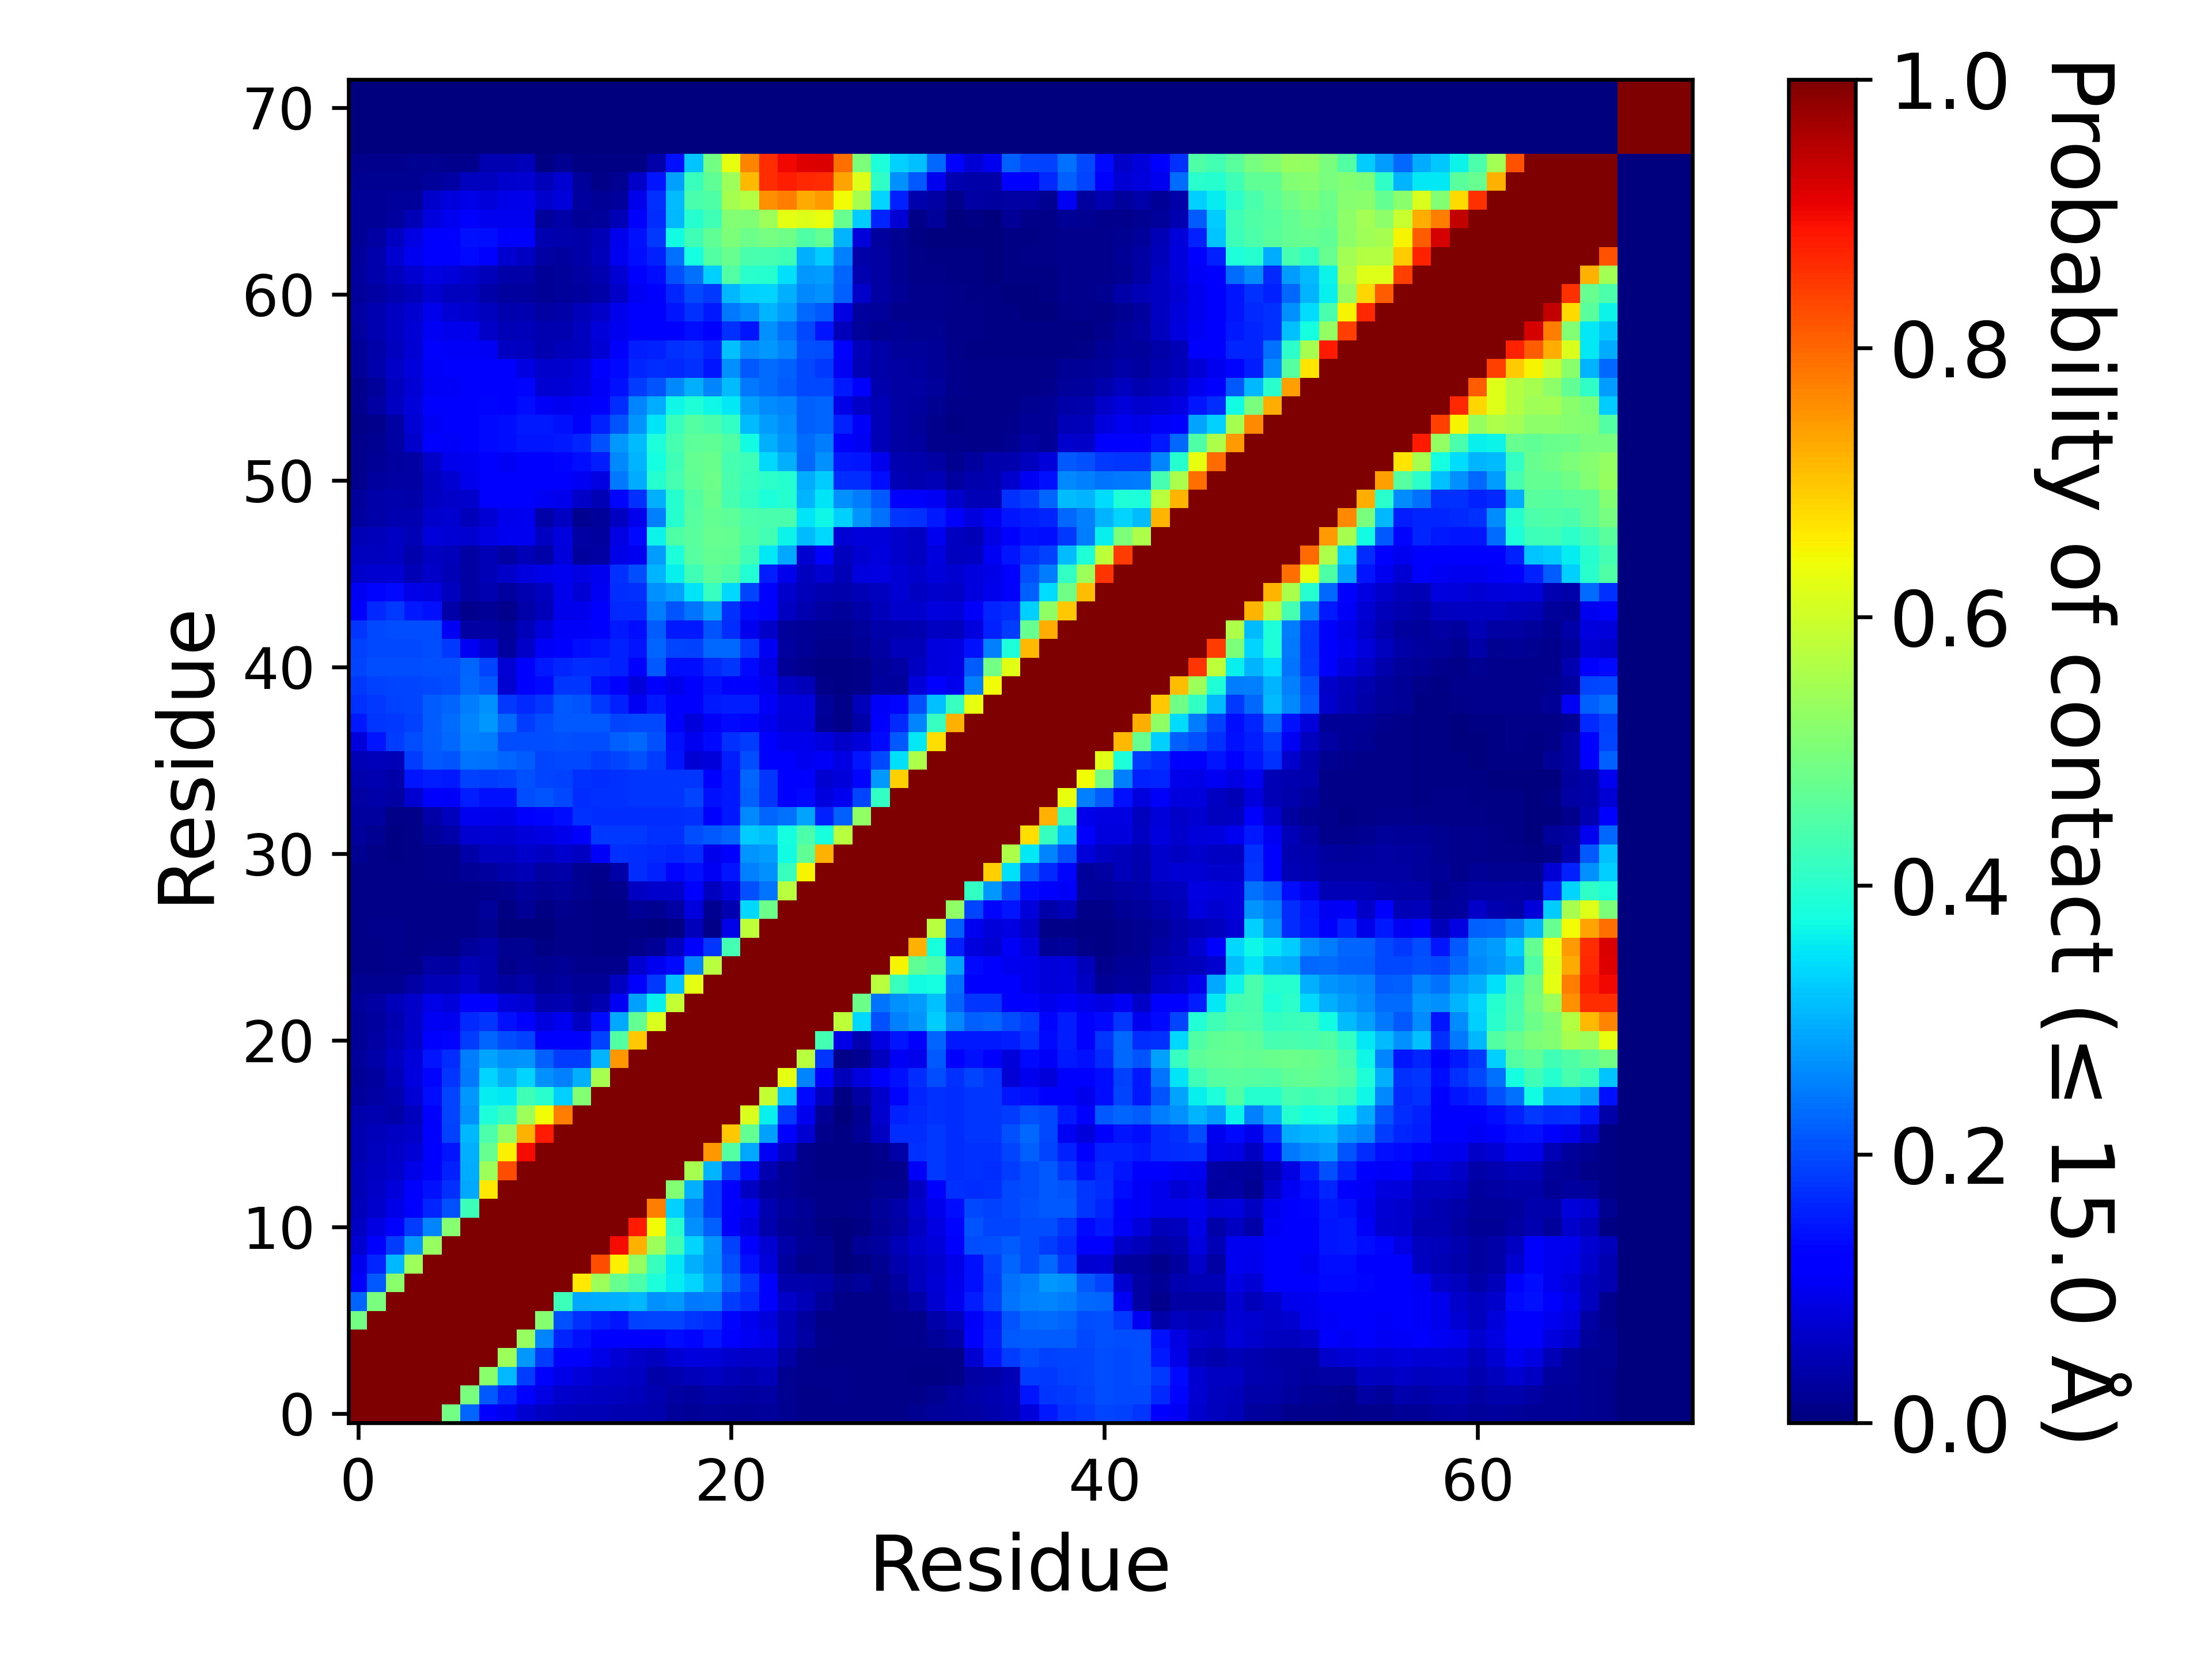

The table this chart was drawn from, first rows:
, 1, 2, 3, 4, 5, 6, 7, 8, 9, 10, 11, 12, 13, 14, 15, 16, 17, 18, 19, 20, 21, 22, 23
1, 1.0, 1.0, 1.0, 1.0, 1.0, 0.4911, 0.2236, 0.1202, 0.09899, 0.07192, 0.06191, 0.05367, 0.05043, 0.04973, 0.04543, 0.04482, 0.04179, 0.02631, 0.02172, 0.02386, 0.02322, 0.02216, 0.02458
2, 1.0, 1.0, 1.0, 1.0, 1.0, 1.0, 0.4961, 0.2131, 0.1638, 0.1157, 0.08598, 0.0694, 0.06555, 0.06139, 0.05487, 0.05104, 0.04457, 0.03416, 0.03086, 0.03524, 0.03164, 0.02786, 0.03324
3, 1.0, 1.0, 1.0, 1.0, 1.0, 1.0, 1.0, 0.5165, 0.3072, 0.1837, 0.1256, 0.0936, 0.08033, 0.06986, 0.06366, 0.05876, 0.03554, 0.04685, 0.051, 0.05945, 0.04995, 0.0436, 0.05283
4, 1.0, 1.0, 1.0, 1.0, 1.0, 1.0, 1.0, 1.0, 0.5427, 0.2737, 0.184, 0.1287, 0.1111, 0.09062, 0.07759, 0.06408, 0.0571, 0.07697, 0.08256, 0.08017, 0.06708, 0.06484, 0.06569
5, 1.0, 1.0, 1.0, 1.0, 1.0, 1.0, 1.0, 1.0, 1.0, 0.5322, 0.2551, 0.1606, 0.1421, 0.1239, 0.1157, 0.1174, 0.1169, 0.1378, 0.1321, 0.1456, 0.1158, 0.1042, 0.0932
6, 0.4911, 1.0, 1.0, 1.0, 1.0, 1.0, 1.0, 1.0, 1.0, 1.0, 0.5143, 0.206, 0.1739, 0.1579, 0.1477, 0.1911, 0.1928, 0.1927, 0.1765, 0.1709, 0.1309, 0.1004, 0.07876
7, 0.2236, 0.4961, 1.0, 1.0, 1.0, 1.0, 1.0, 1.0, 1.0, 1.0, 1.0, 0.4248, 0.2916, 0.2942, 0.2979, 0.3077, 0.2678, 0.2734, 0.2438, 0.2488, 0.1841, 0.1677, 0.1262
8, 0.1202, 0.2131, 0.5165, 1.0, 1.0, 1.0, 1.0, 1.0, 1.0, 1.0, 1.0, 1.0, 0.664, 0.5413, 0.4759, 0.4446, 0.3851, 0.3565, 0.3354, 0.2884, 0.2257, 0.176, 0.1139
9, 0.09899, 0.1638, 0.3072, 0.5427, 1.0, 1.0, 1.0, 1.0, 1.0, 1.0, 1.0, 1.0, 1.0, 0.8248, 0.6525, 0.5284, 0.4192, 0.3533, 0.2995, 0.2657, 0.1997, 0.1407, 0.0819
10, 0.07192, 0.1157, 0.1837, 0.2737, 0.5322, 1.0, 1.0, 1.0, 1.0, 1.0, 1.0, 1.0, 1.0, 1.0, 0.895, 0.7204, 0.5404, 0.4297, 0.3321, 0.2728, 0.1901, 0.1247, 0.07037
11, 0.06191, 0.08598, 0.1256, 0.184, 0.2551, 0.5143, 1.0, 1.0, 1.0, 1.0, 1.0, 1.0, 1.0, 1.0, 1.0, 0.8827, 0.644, 0.4017, 0.2669, 0.2205, 0.1219, 0.08531, 0.04128
12, 0.05367, 0.0694, 0.0936, 0.1287, 0.1606, 0.206, 0.4248, 1.0, 1.0, 1.0, 1.0, 1.0, 1.0, 1.0, 1.0, 1.0, 0.7753, 0.3314, 0.2509, 0.1853, 0.1281, 0.1003, 0.04661
13, 0.05043, 0.06555, 0.08033, 0.1111, 0.1421, 0.1739, 0.2916, 0.664, 1.0, 1.0, 1.0, 1.0, 1.0, 1.0, 1.0, 1.0, 1.0, 0.51, 0.2996, 0.1867, 0.1153, 0.06236, 0.02852
14, 0.04973, 0.06139, 0.06986, 0.09062, 0.1239, 0.1579, 0.2942, 0.5413, 0.8248, 1.0, 1.0, 1.0, 1.0, 1.0, 1.0, 1.0, 1.0, 1.0, 0.5511, 0.3032, 0.1876, 0.1338, 0.04471
15, 0.04543, 0.05487, 0.06366, 0.07759, 0.1157, 0.1477, 0.2979, 0.4759, 0.6525, 0.895, 1.0, 1.0, 1.0, 1.0, 1.0, 1.0, 1.0, 1.0, 1.0, 0.7463, 0.4511, 0.2929, 0.1027
16, 0.04482, 0.05104, 0.05876, 0.06408, 0.1174, 0.1911, 0.3077, 0.4446, 0.5284, 0.7204, 0.8827, 1.0, 1.0, 1.0, 1.0, 1.0, 1.0, 1.0, 1.0, 1.0, 0.696, 0.4726, 0.2818
17, 0.04179, 0.04457, 0.03554, 0.0571, 0.1169, 0.1928, 0.2678, 0.3851, 0.4192, 0.5404, 0.644, 0.7753, 1.0, 1.0, 1.0, 1.0, 1.0, 1.0, 1.0, 1.0, 1.0, 0.6149, 0.3606
18, 0.02631, 0.03416, 0.04685, 0.07697, 0.1378, 0.1927, 0.2734, 0.3565, 0.3533, 0.4297, 0.4017, 0.3314, 0.51, 1.0, 1.0, 1.0, 1.0, 1.0, 1.0, 1.0, 1.0, 1.0, 0.5894
19, 0.02172, 0.03086, 0.051, 0.08256, 0.1321, 0.1765, 0.2438, 0.3354, 0.2995, 0.3321, 0.2669, 0.2509, 0.2996, 0.5511, 1.0, 1.0, 1.0, 1.0, 1.0, 1.0, 1.0, 1.0, 1.0
20, 0.02386, 0.03524, 0.05945, 0.08017, 0.1456, 0.1709, 0.2488, 0.2884, 0.2657, 0.2728, 0.2205, 0.1853, 0.1867, 0.3032, 0.7463, 1.0, 1.0, 1.0, 1.0, 1.0, 1.0, 1.0, 1.0
21, 0.02322, 0.03164, 0.04995, 0.06708, 0.1158, 0.1309, 0.1841, 0.2257, 0.1997, 0.1901, 0.1219, 0.1281, 0.1153, 0.1876, 0.4511, 0.696, 1.0, 1.0, 1.0, 1.0, 1.0, 1.0, 1.0
22, 0.02216, 0.02786, 0.0436, 0.06484, 0.1042, 0.1004, 0.1677, 0.176, 0.1407, 0.1247, 0.08531, 0.1003, 0.06236, 0.1338, 0.2929, 0.4726, 0.6149, 1.0, 1.0, 1.0, 1.0, 1.0, 1.0
23, 0.02458, 0.03324, 0.05283, 0.06569, 0.0932, 0.07876, 0.1262, 0.1139, 0.0819, 0.07037, 0.04128, 0.04661, 0.02852, 0.04471, 0.1027, 0.2818, 0.3606, 0.5894, 1.0, 1.0, 1.0, 1.0, 1.0
24, 0.01593, 0.01676, 0.01683, 0.03432, 0.04772, 0.04781, 0.06464, 0.04133, 0.03052, 0.03645, 0.02132, 0.02766, 0.02023, 0.02037, 0.06147, 0.1094, 0.1825, 0.3163, 0.625, 1.0, 1.0, 1.0, 1.0
25, 0.00991, 0.01035, 0.01272, 0.01201, 0.03467, 0.02997, 0.04977, 0.04009, 0.01474, 0.02117, 0.01788, 0.02103, 0.01395, 0.01231, 0.01483, 0.0728, 0.1008, 0.1351, 0.257, 0.5709, 1.0, 1.0, 1.0
26, 0.00849, 0.01049, 0.01186, 0.01146, 0.01297, 0.01084, 0.02546, 0.03872, 0.01749, 0.01667, 0.0048, 0.01094, 0.009765, 0.007805, 0.00735, 0.01492, 0.02013, 0.06106, 0.1247, 0.1773, 0.4332, 1.0, 1.0
27, 0.01021, 0.01178, 0.01247, 0.01023, 0.01063, 0.009255, 0.01016, 0.01576, 0.003305, 0.003785, 0.003805, 0.01017, 0.01018, 0.006485, 0.006795, 0.007665, 0.002935, 0.007785, 0.05212, 0.01068, 0.0917, 0.5796, 1.0
28, 0.01132, 0.01119, 0.01141, 0.00909, 0.009375, 0.00921, 0.00975, 0.02491, 0.006085, 0.02297, 0.007575, 0.01251, 0.01026, 0.00669, 0.005865, 0.02296, 0.01721, 0.03295, 0.08281, 0.01825, 0.04493, 0.3377, 0.4809
29, 0.00987, 0.00986, 0.00903, 0.00936, 0.01002, 0.009465, 0.01127, 0.01409, 0.01785, 0.02865, 0.0232, 0.02547, 0.01634, 0.01106, 0.01189, 0.05905, 0.06939, 0.06757, 0.1105, 0.05603, 0.08937, 0.2035, 0.2393
30, 0.01014, 0.009155, 0.007955, 0.01044, 0.01316, 0.01202, 0.02146, 0.0297, 0.04296, 0.04788, 0.0342, 0.03689, 0.0179, 0.01358, 0.03794, 0.1685, 0.1566, 0.1322, 0.1444, 0.1048, 0.1483, 0.253, 0.2685
31, 0.01571, 0.0102, 0.006125, 0.009455, 0.01213, 0.01317, 0.03691, 0.05626, 0.05794, 0.06698, 0.05951, 0.06689, 0.06015, 0.1062, 0.1722, 0.1714, 0.1662, 0.1631, 0.1696, 0.09429, 0.1227, 0.2715, 0.2803
32, 0.02649, 0.01611, 0.005595, 0.01043, 0.02439, 0.03851, 0.07041, 0.07737, 0.07345, 0.08081, 0.08751, 0.09448, 0.1143, 0.183, 0.1833, 0.182, 0.1727, 0.1752, 0.1999, 0.2116, 0.2255, 0.3274, 0.3146
33, 0.03091, 0.03064, 0.01099, 0.01154, 0.03605, 0.0565, 0.09942, 0.09414, 0.09051, 0.1214, 0.1323, 0.1387, 0.1722, 0.1704, 0.1715, 0.1706, 0.168, 0.1684, 0.1727, 0.122, 0.1517, 0.2598, 0.2234
34, 0.03373, 0.03781, 0.03367, 0.07059, 0.1127, 0.1069, 0.1554, 0.1439, 0.1438, 0.2022, 0.2077, 0.1991, 0.1714, 0.1731, 0.1749, 0.1789, 0.1768, 0.1765, 0.1936, 0.1441, 0.1506, 0.2221, 0.1792
35, 0.0413, 0.04303, 0.03832, 0.148, 0.1554, 0.1509, 0.1913, 0.1864, 0.1893, 0.2039, 0.1933, 0.1881, 0.1745, 0.1691, 0.173, 0.178, 0.1775, 0.1793, 0.1761, 0.1126, 0.1501, 0.225, 0.1762
36, 0.04706, 0.05093, 0.04946, 0.1866, 0.2112, 0.2097, 0.239, 0.2358, 0.2241, 0.2158, 0.1939, 0.1956, 0.1954, 0.1861, 0.194, 0.2066, 0.1853, 0.1463, 0.0769, 0.08096, 0.1546, 0.1998, 0.1191
37, 0.07908, 0.1475, 0.1837, 0.2004, 0.2163, 0.2286, 0.2535, 0.2478, 0.2011, 0.2019, 0.2021, 0.2042, 0.2024, 0.2029, 0.2201, 0.2304, 0.2036, 0.144, 0.1002, 0.133, 0.1737, 0.1841, 0.112
38, 0.1522, 0.1794, 0.1815, 0.1912, 0.2177, 0.2325, 0.2552, 0.2736, 0.2286, 0.1847, 0.1997, 0.2131, 0.2147, 0.2123, 0.1936, 0.1959, 0.1977, 0.1246, 0.07917, 0.109, 0.1347, 0.1318, 0.09492
39, 0.1755, 0.1827, 0.188, 0.1923, 0.2168, 0.2236, 0.2488, 0.2694, 0.182, 0.1668, 0.178, 0.2117, 0.2088, 0.1807, 0.1574, 0.1033, 0.1497, 0.1119, 0.1257, 0.1518, 0.1536, 0.1529, 0.1063
40, 0.1819, 0.1906, 0.1947, 0.1944, 0.1983, 0.2019, 0.2281, 0.212, 0.07304, 0.111, 0.1361, 0.1796, 0.1776, 0.1439, 0.1138, 0.0819, 0.1205, 0.09382, 0.1262, 0.141, 0.1259, 0.1097, 0.09394
41, 0.1943, 0.1998, 0.2022, 0.2016, 0.2055, 0.2044, 0.2231, 0.1938, 0.07473, 0.1212, 0.1499, 0.163, 0.1699, 0.1675, 0.157, 0.1274, 0.2144, 0.14, 0.1385, 0.1657, 0.1766, 0.1344, 0.08863
42, 0.189, 0.1971, 0.199, 0.1985, 0.2003, 0.1801, 0.1021, 0.07274, 0.02903, 0.06528, 0.1089, 0.1238, 0.1403, 0.1455, 0.1567, 0.1482, 0.2256, 0.1925, 0.19, 0.2292, 0.23, 0.178, 0.1043
43, 0.177, 0.1984, 0.2026, 0.1997, 0.2002, 0.1036, 0.03241, 0.03433, 0.0259, 0.05324, 0.0798, 0.1078, 0.1077, 0.127, 0.1498, 0.1379, 0.215, 0.1489, 0.1502, 0.2088, 0.1689, 0.0988, 0.06262
44, 0.1274, 0.166, 0.1812, 0.1512, 0.1429, 0.03783, 0.01405, 0.023, 0.01534, 0.03709, 0.0535, 0.097, 0.0959, 0.1264, 0.1645, 0.1645, 0.2461, 0.2077, 0.2385, 0.2815, 0.1734, 0.134, 0.1175
45, 0.1032, 0.1317, 0.1347, 0.09139, 0.08937, 0.05671, 0.03322, 0.0465, 0.03024, 0.04461, 0.05482, 0.09414, 0.07626, 0.1036, 0.1683, 0.173, 0.2659, 0.2866, 0.3513, 0.4152, 0.3389, 0.1948, 0.1243
46, 0.06804, 0.07038, 0.07042, 0.04857, 0.06455, 0.04694, 0.0315, 0.04961, 0.06479, 0.08532, 0.09109, 0.09993, 0.08854, 0.1012, 0.1733, 0.2012, 0.3037, 0.3627, 0.4295, 0.4639, 0.4467, 0.3944, 0.1557
47, 0.05717, 0.05713, 0.06049, 0.04074, 0.05976, 0.05114, 0.0337, 0.04872, 0.03437, 0.0482, 0.03561, 0.07864, 0.02951, 0.03318, 0.09372, 0.09938, 0.2795, 0.3842, 0.4546, 0.4714, 0.4655, 0.4279, 0.3532
48, 0.04897, 0.0537, 0.05904, 0.04731, 0.0782, 0.07648, 0.07222, 0.08783, 0.1002, 0.09997, 0.06135, 0.08238, 0.03312, 0.03018, 0.08905, 0.1337, 0.3633, 0.4454, 0.4591, 0.4752, 0.4724, 0.449, 0.4309
49, 0.0299, 0.0366, 0.04412, 0.04421, 0.06889, 0.07222, 0.05331, 0.07669, 0.09559, 0.1013, 0.03662, 0.06163, 0.01921, 0.02465, 0.06186, 0.09568, 0.2531, 0.3956, 0.4537, 0.4725, 0.4629, 0.442, 0.4406
50, 0.02405, 0.038, 0.04084, 0.03719, 0.062, 0.06559, 0.06756, 0.1146, 0.1096, 0.1266, 0.1044, 0.09739, 0.06319, 0.05042, 0.1323, 0.1757, 0.2975, 0.396, 0.4502, 0.4792, 0.4356, 0.4103, 0.3845
51, 0.01324, 0.02735, 0.03395, 0.03309, 0.05717, 0.0706, 0.09533, 0.1204, 0.1225, 0.1248, 0.1268, 0.1189, 0.1023, 0.08663, 0.2433, 0.2963, 0.3946, 0.4354, 0.4652, 0.4811, 0.4383, 0.4185, 0.4062
52, 0.01326, 0.02022, 0.03016, 0.03313, 0.06575, 0.09481, 0.09975, 0.1102, 0.1031, 0.1197, 0.1255, 0.1306, 0.1401, 0.1544, 0.2595, 0.3046, 0.377, 0.4272, 0.4697, 0.4774, 0.4367, 0.4233, 0.3365
53, 0.01241, 0.01642, 0.03148, 0.06808, 0.1096, 0.1083, 0.1254, 0.1365, 0.1374, 0.1475, 0.1477, 0.1491, 0.1633, 0.2049, 0.2748, 0.3095, 0.3855, 0.4352, 0.4618, 0.4651, 0.4454, 0.3712, 0.2975
54, 0.00981, 0.01549, 0.0332, 0.07577, 0.1043, 0.1141, 0.1234, 0.1356, 0.1382, 0.1489, 0.1492, 0.1433, 0.1226, 0.1566, 0.2072, 0.2728, 0.3509, 0.4212, 0.4504, 0.4402, 0.4113, 0.309, 0.2776
55, 0.01305, 0.03136, 0.0591, 0.07875, 0.1106, 0.1133, 0.1179, 0.1309, 0.1274, 0.1389, 0.1073, 0.0992, 0.1066, 0.1229, 0.1683, 0.2563, 0.2936, 0.3678, 0.39, 0.3672, 0.3543, 0.282, 0.2628
56, 0.01288, 0.02471, 0.05478, 0.07451, 0.1052, 0.1079, 0.1147, 0.125, 0.1247, 0.1305, 0.07253, 0.07489, 0.08268, 0.1063, 0.1437, 0.1862, 0.2088, 0.2617, 0.3, 0.2549, 0.3097, 0.2448, 0.2316
57, 0.02213, 0.04192, 0.06431, 0.08169, 0.1077, 0.1129, 0.1223, 0.1271, 0.1239, 0.08897, 0.06723, 0.06735, 0.07831, 0.1102, 0.1362, 0.1605, 0.1704, 0.1669, 0.1728, 0.1466, 0.2685, 0.2132, 0.2335
58, 0.02117, 0.03845, 0.0565, 0.07664, 0.1101, 0.1072, 0.109, 0.1024, 0.06162, 0.05492, 0.04587, 0.05122, 0.05545, 0.0745, 0.114, 0.1529, 0.1563, 0.174, 0.1794, 0.1615, 0.3142, 0.2646, 0.2737
59, 0.03006, 0.04446, 0.06088, 0.07774, 0.1033, 0.09564, 0.09698, 0.06369, 0.04742, 0.05163, 0.04385, 0.04539, 0.05601, 0.07969, 0.09786, 0.1278, 0.1189, 0.1258, 0.1391, 0.1192, 0.1727, 0.1473, 0.2686
60, 0.03179, 0.04338, 0.06222, 0.07337, 0.09577, 0.07544, 0.06906, 0.05579, 0.03927, 0.04346, 0.03291, 0.03849, 0.05131, 0.0627, 0.09511, 0.1249, 0.12, 0.148, 0.1744, 0.1523, 0.2457, 0.2648, 0.3019
... 12 more rows
